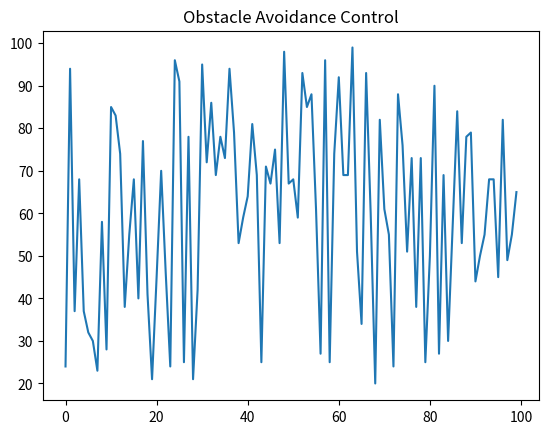

Write the Python code that produced this figure.
import numpy as np
import matplotlib.pyplot as plt

distance = np.random.randint(20,100,100)

plt.plot(distance)
plt.title("Obstacle Avoidance Control")
plt.show()
